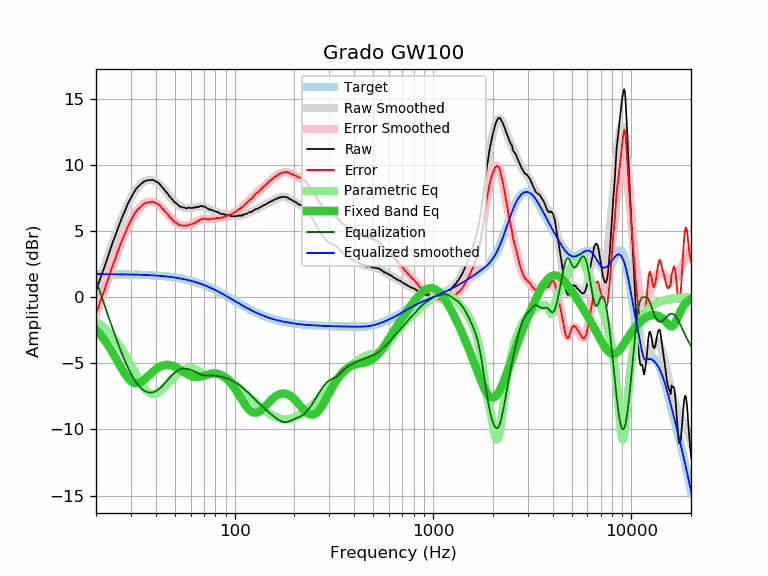

The data file committed next to this chart (first rows):
frequency, raw, error, smoothed, error_smoothed, equalization, parametric_eq, equalized_raw, equalized_smoothed, target
20, 0.44, -1.30, 0.43, -1.32, 1.32, -2.47, 1.76, 1.74, 1.74
21, 1.40, -0.34, 1.38, -0.36, 0.36, -2.82, 1.77, 1.74, 1.74
22, 2.23, 0.49, 2.28, 0.54, -0.54, -3.21, 1.69, 1.74, 1.74
23, 3.08, 1.35, 3.13, 1.39, -1.39, -3.63, 1.69, 1.74, 1.74
24, 3.94, 2.21, 3.92, 2.18, -2.18, -4.07, 1.76, 1.74, 1.74
25, 4.62, 2.89, 4.66, 2.93, -2.93, -4.52, 1.70, 1.73, 1.73
26, 5.34, 3.61, 5.35, 3.62, -3.62, -4.98, 1.73, 1.73, 1.73
27, 5.98, 4.26, 5.98, 4.25, -4.25, -5.41, 1.73, 1.73, 1.73
28, 6.52, 4.80, 6.55, 4.82, -4.82, -5.80, 1.70, 1.72, 1.72
29, 7.09, 5.38, 7.05, 5.34, -5.34, -6.12, 1.76, 1.72, 1.72
30, 7.51, 5.80, 7.50, 5.78, -5.78, -6.35, 1.73, 1.71, 1.71
31, 7.90, 6.20, 7.87, 6.16, -6.16, -6.48, 1.74, 1.71, 1.71
32, 8.23, 6.53, 8.18, 6.48, -6.48, -6.53, 1.75, 1.70, 1.70
33, 8.42, 6.73, 8.43, 6.73, -6.73, -6.49, 1.69, 1.70, 1.70
34, 8.60, 6.92, 8.62, 6.93, -6.93, -6.39, 1.67, 1.69, 1.69
35, 8.75, 7.07, 8.75, 7.07, -7.07, -6.24, 1.68, 1.68, 1.68
36, 8.82, 7.15, 8.83, 7.16, -7.16, -6.08, 1.66, 1.67, 1.67
37, 8.83, 7.17, 8.87, 7.21, -7.21, -5.91, 1.63, 1.66, 1.66
38, 8.86, 7.21, 8.87, 7.21, -7.21, -5.74, 1.65, 1.65, 1.65
39, 8.85, 7.21, 8.82, 7.18, -7.18, -5.59, 1.68, 1.64, 1.64
40, 8.74, 7.11, 8.75, 7.11, -7.11, -5.46, 1.63, 1.63, 1.63
41, 8.67, 7.05, 8.64, 7.01, -7.01, -5.35, 1.66, 1.62, 1.62
42, 8.52, 6.91, 8.50, 6.89, -6.89, -5.26, 1.63, 1.61, 1.61
43, 8.33, 6.74, 8.35, 6.75, -6.75, -5.19, 1.59, 1.60, 1.60
44, 8.16, 6.58, 8.17, 6.59, -6.59, -5.15, 1.57, 1.58, 1.58
45, 7.97, 6.40, 7.99, 6.43, -6.43, -5.12, 1.55, 1.57, 1.57
46, 7.82, 6.27, 7.81, 6.26, -6.26, -5.12, 1.56, 1.55, 1.55
47, 7.60, 6.07, 7.64, 6.10, -6.10, -5.13, 1.51, 1.54, 1.54
48, 7.46, 5.94, 7.47, 5.95, -5.95, -5.16, 1.52, 1.52, 1.52
49, 7.30, 5.80, 7.31, 5.81, -5.81, -5.21, 1.49, 1.50, 1.50
50, 7.15, 5.67, 7.18, 5.69, -5.69, -5.26, 1.46, 1.48, 1.48
51, 7.06, 5.60, 7.06, 5.60, -5.60, -5.33, 1.47, 1.46, 1.46
52, 6.95, 5.51, 6.96, 5.52, -5.52, -5.40, 1.44, 1.44, 1.44
53, 6.84, 5.42, 6.88, 5.46, -5.46, -5.47, 1.38, 1.42, 1.42
54, 6.82, 5.43, 6.82, 5.42, -5.42, -5.55, 1.40, 1.40, 1.40
55, 6.77, 5.40, 6.78, 5.40, -5.40, -5.63, 1.37, 1.38, 1.38
56, 6.77, 5.42, 6.75, 5.40, -5.40, -5.71, 1.37, 1.35, 1.35
57, 6.70, 5.38, 6.73, 5.41, -5.41, -5.78, 1.30, 1.33, 1.33
58, 6.73, 5.43, 6.73, 5.43, -5.43, -5.84, 1.31, 1.30, 1.30
59, 6.77, 5.50, 6.73, 5.46, -5.46, -5.90, 1.32, 1.27, 1.27
60, 6.73, 5.49, 6.74, 5.49, -5.49, -5.95, 1.24, 1.24, 1.24
61, 6.73, 5.52, 6.75, 5.53, -5.53, -5.99, 1.20, 1.22, 1.22
62, 6.77, 5.59, 6.77, 5.58, -5.58, -6.01, 1.19, 1.19, 1.19
63, 6.76, 5.61, 6.79, 5.63, -5.63, -6.03, 1.13, 1.16, 1.16
64, 6.80, 5.68, 6.81, 5.69, -5.69, -6.04, 1.12, 1.12, 1.12
65, 6.82, 5.73, 6.83, 5.74, -5.74, -6.04, 1.09, 1.09, 1.09
66, 6.82, 5.77, 6.85, 5.79, -5.79, -6.03, 1.04, 1.06, 1.06
67, 6.89, 5.87, 6.86, 5.83, -5.83, -6.01, 1.06, 1.02, 1.02
68, 6.88, 5.89, 6.86, 5.87, -5.87, -5.99, 1.02, 0.99, 0.99
69, 6.85, 5.90, 6.85, 5.89, -5.89, -5.97, 0.96, 0.95, 0.95
70, 6.86, 5.95, 6.82, 5.91, -5.91, -5.94, 0.96, 0.92, 0.92
71, 6.81, 5.93, 6.80, 5.91, -5.91, -5.92, 0.90, 0.88, 0.88
72, 6.75, 5.91, 6.76, 5.91, -5.91, -5.89, 0.84, 0.84, 0.84
73, 6.68, 5.88, 6.72, 5.91, -5.91, -5.86, 0.77, 0.81, 0.81
74, 6.63, 5.87, 6.68, 5.91, -5.91, -5.84, 0.72, 0.77, 0.77
75, 6.63, 5.90, 6.64, 5.91, -5.91, -5.82, 0.72, 0.73, 0.73
76, 6.61, 5.92, 6.60, 5.91, -5.91, -5.80, 0.70, 0.69, 0.69
77, 6.57, 5.92, 6.57, 5.92, -5.92, -5.79, 0.65, 0.65, 0.65
78, 6.54, 5.93, 6.54, 5.93, -5.93, -5.78, 0.62, 0.61, 0.61
79, 6.50, 5.93, 6.51, 5.94, -5.94, -5.78, 0.57, 0.57, 0.57
... 553 more rows
